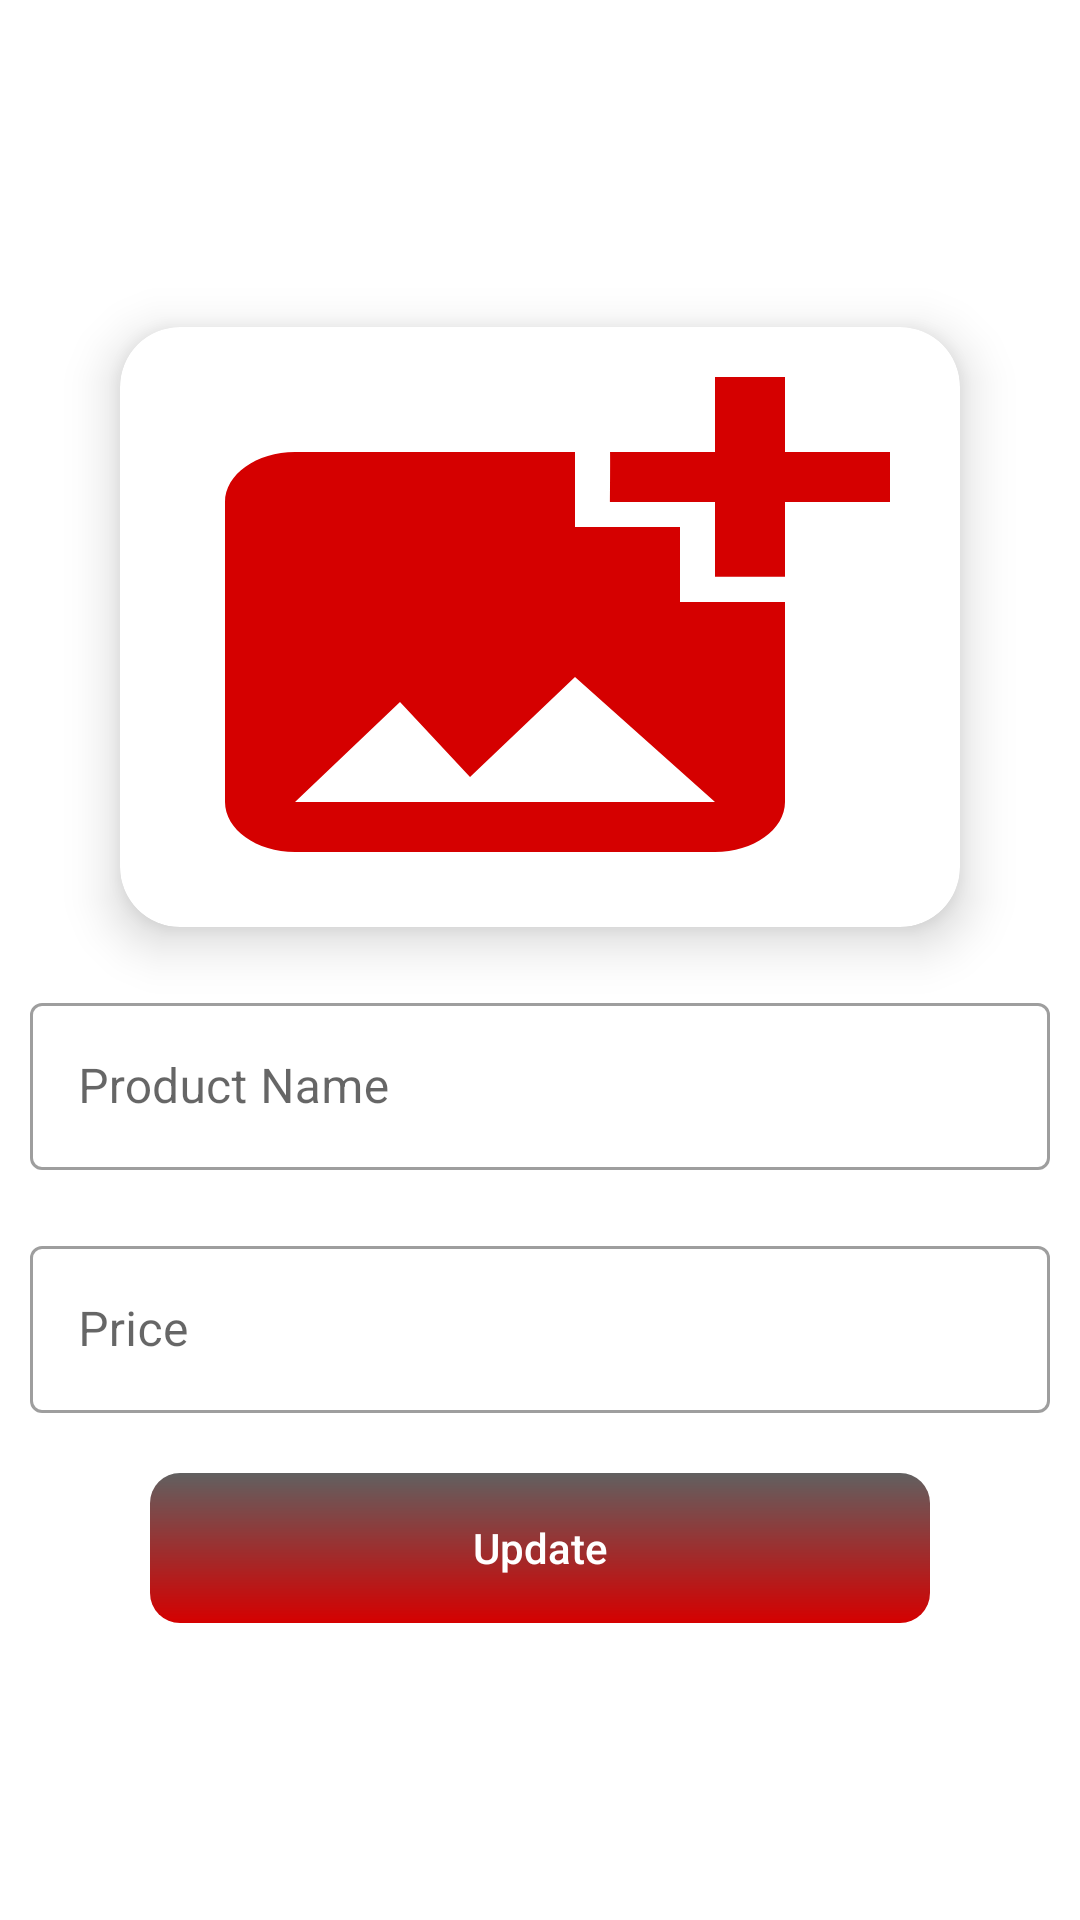

Reconstruct the res/layout file that produces this screen, plus the resources it refers to.
<!-- AndroidManifest.xml: application theme Theme.CafeForYou -->
<!-- res/layout/activity_view_detail_category.xml -->
<?xml version="1.0" encoding="utf-8"?>
<LinearLayout xmlns:android="http://schemas.android.com/apk/res/android"
    xmlns:app="http://schemas.android.com/apk/res-auto"
    xmlns:tools="http://schemas.android.com/tools"
    android:layout_width="match_parent"
    android:layout_height="match_parent"
    android:orientation="vertical"
    android:gravity="center"
    android:background="@color/white"
   >
    <androidx.cardview.widget.CardView
        android:id="@+id/ShareApp"
        android:layout_width="280dp"
        android:layout_height="wrap_content"
        android:layout_margin="10dp"
        android:clickable="true"
        android:foreground="?android:attr/selectableItemBackground"
        app:cardBackgroundColor="@color/white"
        app:cardCornerRadius="20dp"
        app:cardElevation="10dp">
        <ImageView
            android:id="@+id/Photo"
            android:layout_width="match_parent"
            android:layout_height="200dp"
            android:layout_gravity="center"
            android:scaleType="fitXY"
            android:src="@drawable/ic_baseline_add_photo_alternate_24"
            android:text="Insert Book Cover" />
    </androidx.cardview.widget.CardView>

    <ScrollView
        android:id="@+id/otherScroll"
        android:visibility="visible"
        android:layout_width="match_parent"
        android:layout_height="wrap_content">

        <LinearLayout
            android:layout_width="match_parent"
            android:layout_height="match_parent"
            android:background="@color/white"
            android:gravity="center"
            android:orientation="vertical">

            <com.google.android.material.textfield.TextInputLayout
                style="@style/Widget.MaterialComponents.TextInputLayout.OutlinedBox"
                android:layout_width="match_parent"
                android:layout_height="wrap_content"
                android:layout_margin="10dp"
                android:background="@color/white"
                android:id="@+id/titleL"
                app:endIconMode="clear_text">

                <com.google.android.material.textfield.TextInputEditText
                    android:id="@+id/title"
                    android:layout_width="match_parent"
                    android:layout_height="wrap_content"
                    android:hint="Product Name"
                    android:inputType="textPersonName" />
            </com.google.android.material.textfield.TextInputLayout>
            <com.google.android.material.textfield.TextInputLayout
                style="@style/Widget.MaterialComponents.TextInputLayout.OutlinedBox"
                android:layout_width="match_parent"
                android:layout_height="wrap_content"
                android:layout_margin="10dp"
                android:visibility="gone"
                android:background="@color/white"
                android:id="@+id/hotelnameTxtLayout"
                app:endIconMode="clear_text">

                <com.google.android.material.textfield.TextInputEditText
                    android:id="@+id/hotelname"
                    android:layout_width="match_parent"
                    android:layout_height="wrap_content"
                    android:hint="Hotel Name"
                    android:inputType="textEmailAddress" />
            </com.google.android.material.textfield.TextInputLayout>
            <com.google.android.material.textfield.TextInputLayout
                style="@style/Widget.MaterialComponents.TextInputLayout.OutlinedBox"
                android:layout_width="match_parent"
                android:layout_height="wrap_content"
                android:layout_margin="10dp"
                android:background="@color/white"
                android:id="@+id/priceL"
                app:endIconMode="clear_text">

                <com.google.android.material.textfield.TextInputEditText
                    android:id="@+id/price"
                    android:layout_width="match_parent"
                    android:layout_height="wrap_content"
                    android:hint="Price"
                    android:inputType="number" />
            </com.google.android.material.textfield.TextInputLayout>



        </LinearLayout>

    </ScrollView>

    <Button
        android:id="@+id/updateData"
        android:layout_width="match_parent"
        android:layout_height="50dp"
        android:layout_marginLeft="50dp"
        android:layout_marginRight="50dp"
        android:layout_marginTop="10dp"
        android:background="@drawable/btnstyle"
        android:gravity="center"
        android:text="Update"
        android:textAllCaps="false"
        android:textColor="@color/white" />
</LinearLayout>
<!-- resources referenced by this layout -->
<resources>
  <color name="white">#FFFFFFFF</color>
  <!-- drawable btnstyle (drawable-v24) -->
  <?xml version="1.0" encoding="utf-8"?>
  <shape xmlns:android="http://schemas.android.com/apk/res/android"
      android:shape="rectangle">
  
      <gradient
          android:angle="90"
          android:centerColor="#616060"
          android:centerX="1"
          android:startColor="@color/themecolor" />
  
      <padding
          android:bottom="10dp"
          android:left="7dp"
          android:right="7dp"
          android:top="10dp" />
  
  
      <corners android:radius="10dp"/>
  </shape>
  <!-- drawable ic_baseline_add_photo_alternate_24 (drawable-v24) -->
  <vector android:height="24dp" android:tint="@color/themecolor"
      android:viewportHeight="24" android:viewportWidth="24"
      android:width="24dp" xmlns:android="http://schemas.android.com/apk/res/android">
      <path android:fillColor="@android:color/white" android:pathData="M19,7v2.99s-1.99,0.01 -2,0L17,7h-3s0.01,-1.99 0,-2h3L17,2h2v3h3v2h-3zM16,11L16,8h-3L13,5L5,5c-1.1,0 -2,0.9 -2,2v12c0,1.1 0.9,2 2,2h12c1.1,0 2,-0.9 2,-2v-8h-3zM5,19l3,-4 2,3 3,-4 4,5L5,19z"/>
  </vector>
  <style name="Theme.CafeForYou" parent="Theme.MaterialComponents.DayNight.NoActionBar.Bridge">
          
          <item name="colorPrimary">@color/themecolor</item>
          <item name="colorPrimaryVariant">@color/themecolor</item>
          <item name="colorOnPrimary">@color/white</item>
          
          <item name="colorSecondary">@color/teal_200</item>
          <item name="colorSecondaryVariant">@color/teal_700</item>
          <item name="colorOnSecondary">@color/black</item>
          
          <item name="android:statusBarColor" tools:targetApi="l">?attr/colorPrimaryVariant</item>
          
      </style>
  <color name="themecolor">#D50000</color>
  <color name="teal_200">#FF03DAC5</color>
  <color name="teal_700">#FF018786</color>
  <color name="black">#FF000000</color>
</resources>
